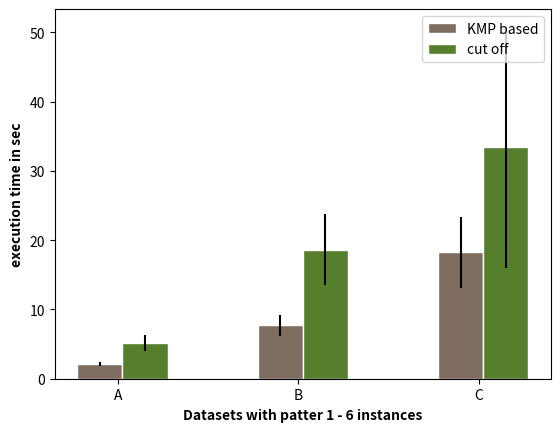

Write the Python code that produced this figure. (Note: this script raises an exception after producing the figure.)
import matplotlib.pyplot as plt
import numpy as np


def make_diagram(values,errorValues):
    pyplot.bar(range(len(values)), values, color = 'skyblue')
    pyplot.errorbar(range(len(values)), values, yerr = errorValues,
        fmt = 'none', capsize = 5, ecolor = 'red', elinewidth = 2, capthick = 8)
    pyplot.show()

values = [ 2.12939059144, 5.18038106673]
errorValues = [0.316765488319, 1.14742375256]
#make_diagram(values,errorValues)

data = [[2.12939059144, 25., 50., 20.],
  [5.18038106673, 23., 51., 17.]]
 
# set width of bar
barWidth = 0.25
 
# set height of bar
bars1 = [2.12939059144, 7.73409599066, 18.2390090823]
bars2 = [5.18038106673, 18.6004477906, 33.4215455985]
 
# Set position of bar on X axis
r1 = np.arange(len(bars1))
r2 = [x + barWidth for x in r1]
 
# Make the plot
plt.bar(r1, bars1, color='#7f6d5f', width=barWidth, edgecolor='white', label='KMP based',yerr = [0.316765488,1.51398837062 ,5.10537391075])
plt.bar(r2, bars2, color='#557f2d', width=barWidth, edgecolor='white', label='cut off', yerr = [1.14742375256,5.12328967415,17.4016412777])
 
# Add xticks on the middle of the group bars
plt.xlabel('Datasets with patter 1 - 6 instances', fontweight='bold')
plt.ylabel('execution time in sec', fontweight='bold')
plt.xticks([(r-0.15) + barWidth for r in range(len(bars1))], ['A', 'B', 'C'])
 
# Create legend & Show graphic
plt.legend()
#plt.show()
plt.plot()
plt.savefig('/home/<user>/Bureau/Stage/figures/pattern1.png',dpi = 300)

